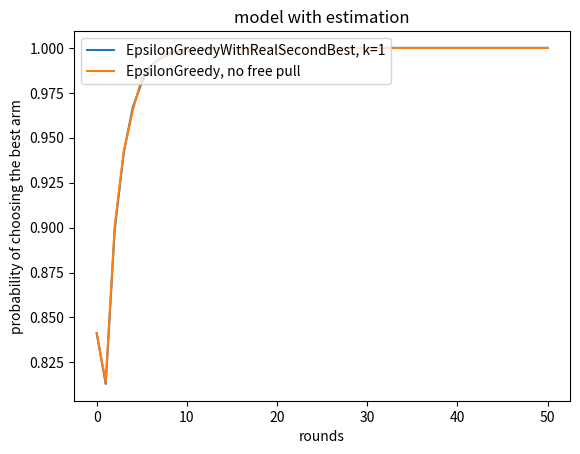

Here is the Python script that generated this plot:
import numpy as np
import math
import matplotlib.pyplot as plt
from scipy.stats import norm
# import bisect
#
# st_dev = 0.2
# reward = 5
# c = np.random.normal(10, st_dev*10)
# print(c)

MULTIPLIER = 1
DEFAULT_ST_DEV = 1
DEFAULT_SAMPLE_TIMES = 10000

def get_weighted_mean(values, weights):
    new = [value*weight for value, weight in zip(values, weights)]
    return sum(new)/sum(weights)


def prover_test(a1, a2, m, n, delta_m, delta_n, st_dev=DEFAULT_ST_DEV, test_times=DEFAULT_SAMPLE_TIMES):
    assert a1 >= a2
    for par in (a1, a2, m, n, delta_m, delta_n):
        assert par >= 0
    postive_num_orig = 0
    postive_num_new = 0
    for i in range(test_times):
        estimated_mu1 = np.random.normal(a1, st_dev/math.sqrt(m))
        estimated_mu2 = np.random.normal(a2, st_dev/math.sqrt(n))
        a1_new_signal = np.random.normal(a1, st_dev/math.sqrt(delta_m)) if delta_m > 0 else 0
        a2_new_signal = np.random.normal(a2, st_dev/math.sqrt(delta_n)) if delta_n > 0 else 0
        new_estimated_mu1 = get_weighted_mean([estimated_mu1, a1_new_signal], [m, delta_m])
        new_estimated_mu2 = get_weighted_mean([estimated_mu2, a2_new_signal], [n, delta_n])
        if estimated_mu1 > estimated_mu2:
            postive_num_orig += 1
        if new_estimated_mu1 > new_estimated_mu2:
            postive_num_new += 1
    return (postive_num_new-postive_num_orig)/test_times


def estimate_conditional_prob_for_a1_larger_a2(a1, a2, m, n, delta_m, delta_n,
                                             st_dev=DEFAULT_ST_DEV, test_times=DEFAULT_SAMPLE_TIMES):
    assert a1 >= a2
    for par in (a1, a2, m, n, delta_m, delta_n):
        assert par >= 0
    postive_num_orig = 0
    postive_num_new = 0
    postive_conditional = 0
    for i in range(test_times):
        estimated_mu1 = np.random.normal(a1, st_dev/math.sqrt(m))
        estimated_mu2 = np.random.normal(a2, st_dev/math.sqrt(n))
        a1_new_signal = np.random.normal(a1, st_dev/math.sqrt(delta_m)) if delta_m > 0 else 0
        a2_new_signal = np.random.normal(a2, st_dev/math.sqrt(delta_n)) if delta_n > 0 else 0
        new_estimated_mu1 = get_weighted_mean([estimated_mu1, a1_new_signal], [m, delta_m])
        new_estimated_mu2 = get_weighted_mean([estimated_mu2, a2_new_signal], [n, delta_n])
        if estimated_mu1 > estimated_mu2:
            postive_num_orig += 1
        if new_estimated_mu1 > new_estimated_mu2:
            postive_num_new += 1
    return (postive_num_new-postive_num_orig)/test_times


class EstimatedModel(object):
    def __init__(self, true_means, st_dev, test_times=10000):
        self.arms = true_means
        self.st_dev = st_dev
        self.test_times = test_times
        self.a1, self.a2 = true_means

    def start_test(self, m0, n0, delta_step, rounds):
        s_sqr = 1/m0 + 1/n0
        p0 = 1-norm.cdf((self.a2-self.a1)/(st_dev*math.sqrt(s_sqr)))
        results = [p0]
        m, n = m0, n0
        for i in range(1, rounds+1):
            print(f"compute rounds {i}")
            p = self.estimate_joint_prob(m, n, delta_step)
            m = m + p
            n = n + (1-p)
            results.append(p)
        return results

    def estimate_joint_prob(self, m, n, delta_step):
        st_dev = self.st_dev
        test_times = self.test_times
        a1, a2 = self.a1, self.a2
        p = self.estimate_joint_prob_for_r1_larger_r2(a1, a2, m, n, 1, delta_step, st_dev, test_times) + self.estimate_joint_prob_for_r1_smaller_r2(a1, a2, m, n, 0, delta_step+1, st_dev, test_times)
        return p

    def estimate_joint_prob_for_r1_larger_r2(self, a1, a2, m, n, delta_m, delta_n,
                                             st_dev=None, test_times=None):
        assert a1 >= a2
        for par in (a1, a2, m, n, delta_m, delta_n):
            assert par >= 0
        if st_dev is None:
            st_dev = self.st_dev
        if test_times is None:
            test_times = self.test_times
        postive_joint = 0
        for i in range(test_times):
            estimated_mu1 = np.random.normal(a1, st_dev / math.sqrt(m))
            estimated_mu2 = np.random.normal(a2, st_dev / math.sqrt(n))
            a1_new_signal = np.random.normal(a1, st_dev / math.sqrt(delta_m)) if delta_m > 0 else 0
            a2_new_signal = np.random.normal(a2, st_dev / math.sqrt(delta_n)) if delta_n > 0 else 0
            new_estimated_mu1 = get_weighted_mean([estimated_mu1, a1_new_signal], [m, delta_m])
            new_estimated_mu2 = get_weighted_mean([estimated_mu2, a2_new_signal], [n, delta_n])
            if estimated_mu1 > estimated_mu2 and new_estimated_mu1 > new_estimated_mu2:
                postive_joint += 1
        return postive_joint / test_times

    def estimate_joint_prob_for_r1_smaller_r2(self, a1, a2, m, n, delta_m, delta_n,
                                              st_dev=None, test_times=None):
        assert a1 >= a2
        for par in (a1, a2, m, n, delta_m, delta_n):
            assert par >= 0
        if st_dev is None:
            st_dev = self.st_dev
        if test_times is None:
            test_times = self.test_times
        postive_joint = 0
        for i in range(test_times):
            estimated_mu1 = np.random.normal(a1, st_dev / math.sqrt(m))
            estimated_mu2 = np.random.normal(a2, st_dev / math.sqrt(n))
            a1_new_signal = np.random.normal(a1, st_dev / math.sqrt(delta_m)) if delta_m > 0 else 0
            a2_new_signal = np.random.normal(a2, st_dev / math.sqrt(delta_n)) if delta_n > 0 else 0
            new_estimated_mu1 = get_weighted_mean([estimated_mu1, a1_new_signal], [m, delta_m])
            new_estimated_mu2 = get_weighted_mean([estimated_mu2, a2_new_signal], [n, delta_n])
            if estimated_mu1 <= estimated_mu2 and new_estimated_mu1 > new_estimated_mu2:
                postive_joint += 1
        return postive_joint / test_times


if __name__ == '__main__':
    test_times = 10000
    st_dev = 1
    arms = [5, 4]
    m, n = 1, 1000
    rounds = 50
    step = 1

    estimator = EstimatedModel(arms, st_dev, test_times)
    results_k_1 = estimator.start_test(m, n, step, rounds)
    results_no_free_pull = estimator.start_test(m, n, 0, rounds)
    print(f"with free pull, sum prob is {sum(results_k_1)}. The results are {results_k_1}\n")
    print(f"with no free pull, sum prob is {sum(results_no_free_pull)}. The results are {results_no_free_pull}")
    x_axis = [x for x in range(rounds+1)]
    plt.figure()
    plt.title(f"model with estimation")
    plt.xlabel("rounds")
    plt.ylabel("probability of choosing the best arm")
    plt.plot(x_axis, results_k_1, label="EpsilonGreedyWithRealSecondBest, k=1")
    plt.plot(x_axis, results_no_free_pull, label="EpsilonGreedy, no free pull")
    # for delta_n in delta_n_list:
    #     diff_list.append(prover_test(a1, a2, m, n, 0, delta_n, st_dev, test_times=test_times))
    # plt.plot(delta_n_list, diff_list, label="fix m")
    #
    # diff_list = []
    # for delta_m in delta_n_list:
    #     diff_list.append(prover_test(a1, a2, m, n, delta_m, 0, st_dev, test_times=test_times))
    # plt.plot(delta_n_list, diff_list, label="fix n")
    plt.legend(loc="upper left")
    plt.show()
